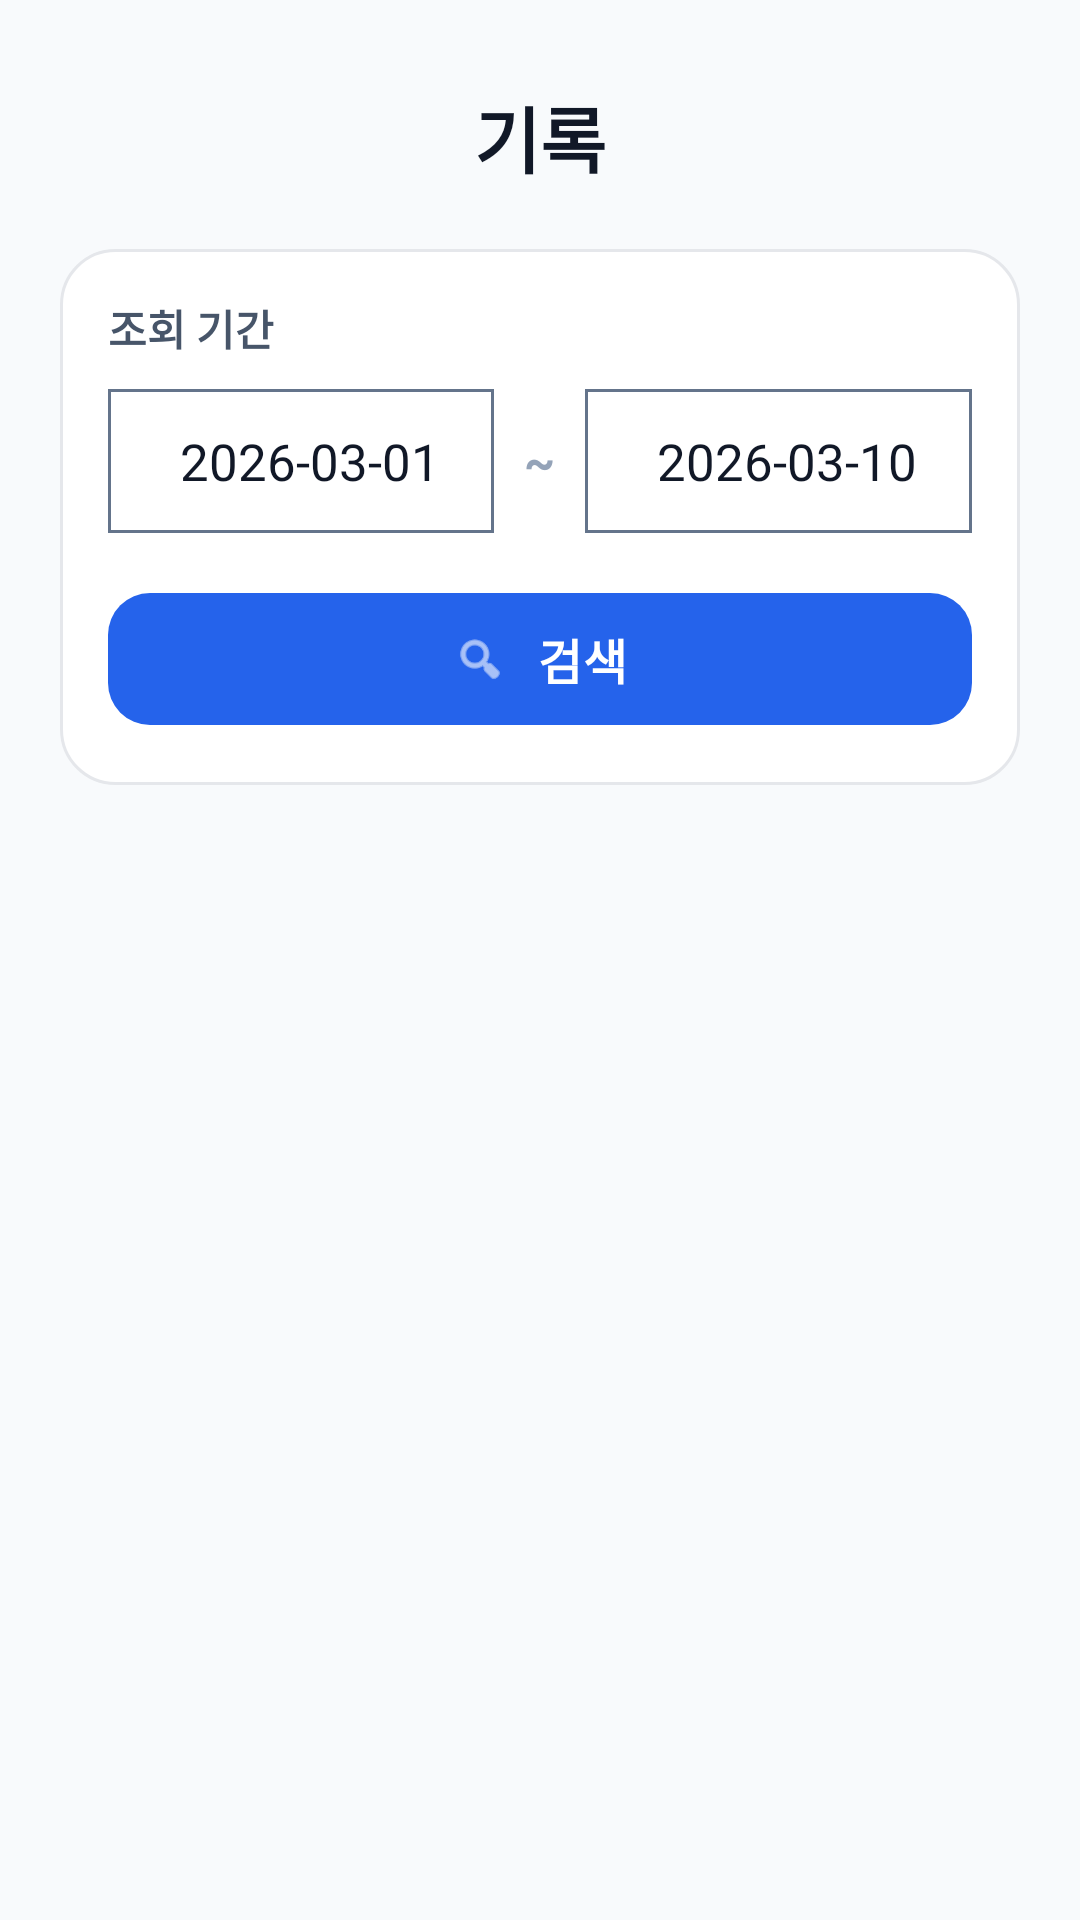

Produce the Android XML layout that renders to this screen, including the resource entries it uses.
<!-- AndroidManifest.xml: application theme Theme.TodayTask -->
<!-- res/layout/fragment_history.xml -->
<?xml version="1.0" encoding="utf-8"?>
<LinearLayout
    xmlns:android="http://schemas.android.com/apk/res/android"
    xmlns:app="http://schemas.android.com/apk/res-auto"
    android:layout_width="match_parent"
    android:layout_height="match_parent"
    android:background="#F8FAFC"
    android:orientation="vertical">

    <TextView
        android:layout_width="match_parent"
        android:layout_height="wrap_content"
        android:paddingTop="28dp"
        android:paddingBottom="20dp"
        android:gravity="center"
        android:text="기록"
        android:textColor="#111827"
        android:textSize="24sp"
        android:textStyle="bold" />

    <LinearLayout
        android:layout_width="match_parent"
        android:layout_height="wrap_content"
        android:layout_marginHorizontal="20dp"
        android:orientation="vertical"
        android:background="@drawable/bg_history_filter_card"
        android:padding="16dp">

        <TextView
            android:layout_width="wrap_content"
            android:layout_height="wrap_content"
            android:text="조회 기간"
            android:textColor="#475569"
            android:textSize="14sp"
            android:textStyle="bold"
            android:layout_marginBottom="10dp" />

        <LinearLayout
            android:layout_width="match_parent"
            android:layout_height="wrap_content"
            android:gravity="center_vertical"
            android:orientation="horizontal">

            <LinearLayout
                android:id="@+id/layoutStartDate"
                android:layout_width="0dp"
                android:layout_height="48dp"
                android:layout_weight="1"
                android:background="@drawable/bg_date_field"
                android:clickable="true"
                android:focusable="true"
                android:gravity="center_vertical"
                android:paddingStart="14dp"
                android:paddingEnd="14dp">

                <TextView
                    android:id="@+id/tvStartDate"
                    android:layout_width="wrap_content"
                    android:layout_height="wrap_content"
                    android:layout_marginStart="10dp"
                    android:text="2026-03-01"
                    android:textColor="#111827"
                    android:textSize="17sp" />
            </LinearLayout>

            <TextView
                android:layout_width="wrap_content"
                android:layout_height="wrap_content"
                android:layout_marginHorizontal="10dp"
                android:text="~"
                android:textColor="#94A3B8"
                android:textSize="16sp"
                android:textStyle="bold" />

            <LinearLayout
                android:id="@+id/layoutEndDate"
                android:layout_width="0dp"
                android:layout_height="48dp"
                android:layout_weight="1"
                android:background="@drawable/bg_date_field"
                android:gravity="center_vertical"
                android:paddingStart="14dp"
                android:paddingEnd="14dp"
                android:clickable="true"
                android:focusable="true">

                <TextView
                    android:id="@+id/tvEndDate"
                    android:layout_width="wrap_content"
                    android:layout_height="wrap_content"
                    android:layout_marginStart="10dp"
                    android:text="2026-03-10"
                    android:textColor="#111827"
                    android:textSize="17sp" />
            </LinearLayout>
        </LinearLayout>

        <com.google.android.material.button.MaterialButton
            android:id="@+id/btnSearch"
            android:layout_width="match_parent"
            android:layout_height="52dp"
            android:layout_marginTop="16dp"
            android:text="검색"
            android:textAllCaps="false"
            android:textSize="16sp"
            android:textStyle="bold"
            app:backgroundTint="#2563EB"
            app:cornerRadius="14dp"
            app:icon="@android:drawable/ic_menu_search"
            app:iconGravity="textStart"
            app:iconPadding="10dp" />
    </LinearLayout>

    <androidx.recyclerview.widget.RecyclerView
        android:id="@+id/rvHistory"
        android:layout_width="match_parent"
        android:layout_height="0dp"
        android:layout_weight="1"
        android:layout_marginTop="20dp"
        android:paddingStart="20dp"
        android:paddingEnd="20dp"
        android:paddingBottom="100dp"
        android:clipToPadding="false" />

</LinearLayout>
<!-- resources referenced by this layout -->
<resources>
  <!-- drawable bg_date_field (drawable) -->
  <?xml version="1.0" encoding="utf-8"?>
  <shape xmlns:android="http://schemas.android.com/apk/res/android">
      <solid android:color="#FFFFFF" />
      <stroke
          android:width="1dp"
          android:color="#64748B" />
      <corners android:radius="0dp" />
  </shape>
  <!-- drawable bg_history_filter_card (drawable) -->
  <?xml version="1.0" encoding="utf-8"?>
  <shape xmlns:android="http://schemas.android.com/apk/res/android">
      <solid android:color="#FFFFFF" />
      <corners android:radius="18dp" />
      <stroke
          android:width="1dp"
          android:color="#E5E7EB" />
      <padding
          android:left="0dp"
          android:top="0dp"
          android:right="0dp"
          android:bottom="0dp" />
  </shape>
  <style name="Theme.TodayTask" parent="Base.Theme.TodayTask" />
  <style name="Base.Theme.TodayTask" parent="Theme.Material3.DayNight.NoActionBar">
          
          
      </style>
</resources>
